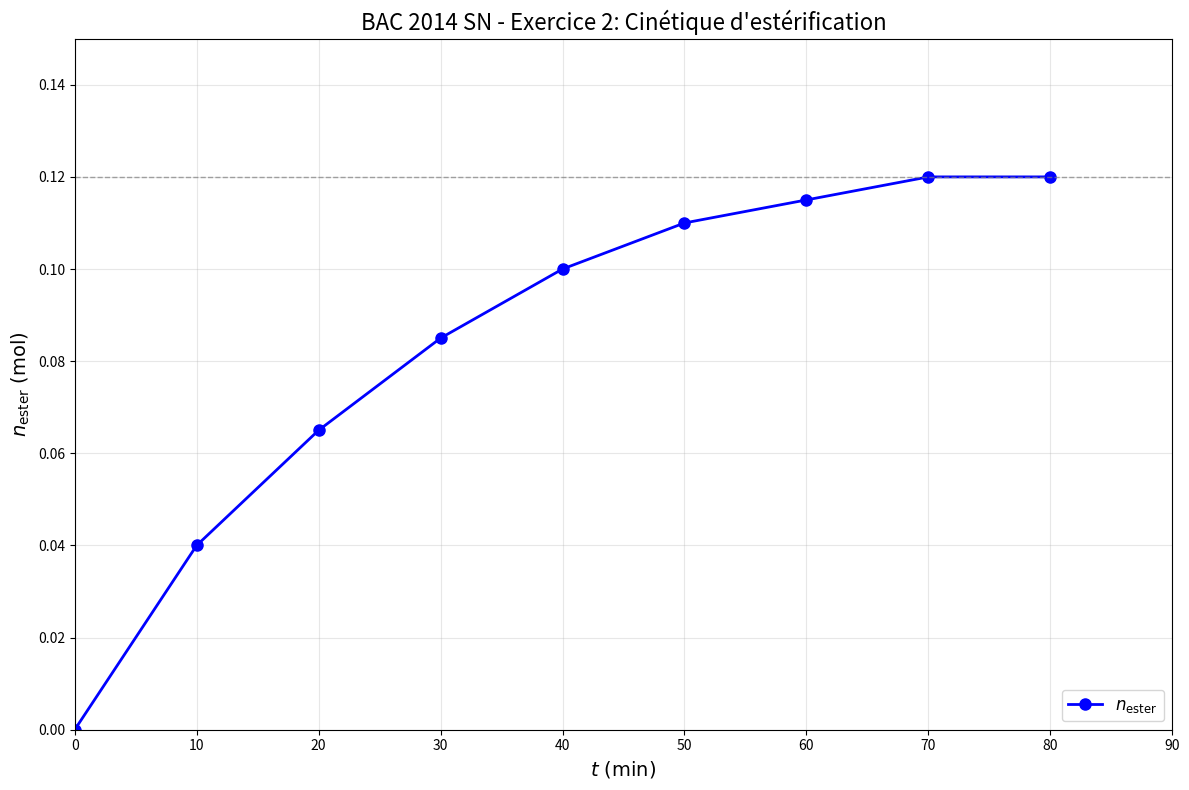

Generate this figure with matplotlib: (Note: this script raises an exception after producing the figure.)
#!/usr/bin/env python3
"""
BAC 2014 SN - Exercice 2: Esterification kinetics
n_ester vs t
"""

import numpy as np
import matplotlib.pyplot as plt

fig, ax = plt.subplots(figsize=(12, 8))

t_data = np.array([0, 10, 20, 30, 40, 50, 60, 70, 80])
n_ester_data = np.array([0, 0.04, 0.065, 0.085, 0.10, 0.11, 0.115, 0.12, 0.12])

ax.plot(
    t_data, n_ester_data, "b-o", linewidth=2, markersize=8, label=r"$n_{\text{ester}}$"
)

ax.axhline(y=0.12, color="gray", linestyle="--", linewidth=1, alpha=0.7)

ax.set_xlabel(r"$t \text{ (min)}$", fontsize=14)
ax.set_ylabel(r"$n_{\text{ester}} \text{ (mol)}$", fontsize=14)
ax.set_title(r"BAC 2014 SN - Exercice 2: Cinétique d'estérification", fontsize=16)

ax.grid(True, alpha=0.3)
ax.legend(loc="lower right", fontsize=12)
ax.set_xlim(0, 90)
ax.set_ylim(0, 0.15)

plt.tight_layout()
plt.savefig(
    "/home/med/Documents/bac/notes/04-Exams/BAC-Extraits/Graphiques/BAC-2014-SN-Ex2-esterification.png",
    dpi=150,
)
print("Saved: BAC-2014-SN-Ex2-esterification.png")
plt.close()
